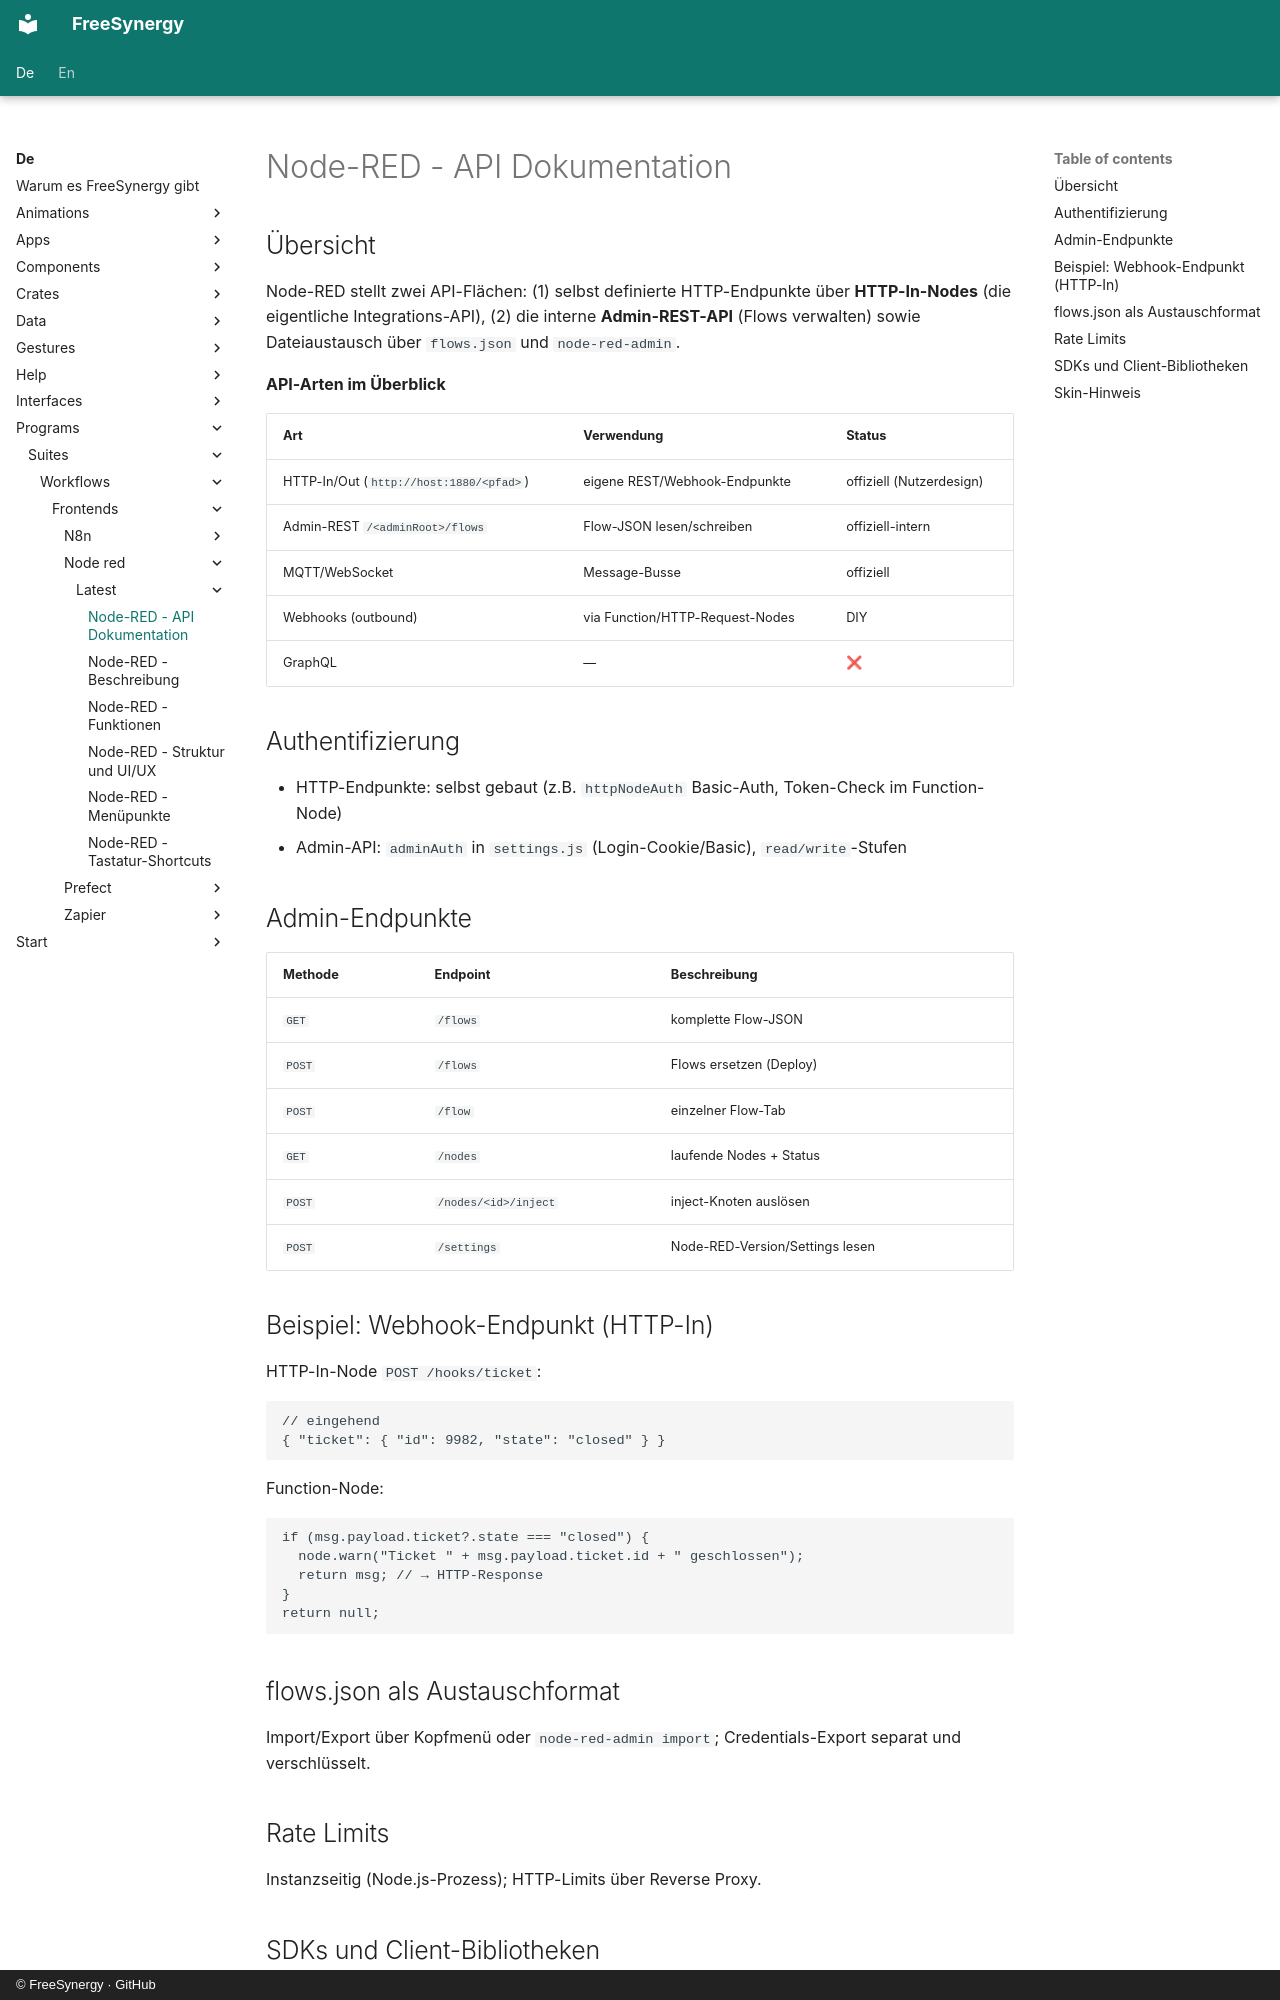

repository: FreeSynergy/fs-documentation · page: de/programs/suites/workflows/frontends/node-red/latest/api/index.html · generator: mkdocs · copyright: © FreeSynergy · GitHub

# Node-RED - API Dokumentation

## Übersicht

Node-RED stellt zwei API-Flächen: (1) selbst definierte HTTP-Endpunkte über **HTTP-In-Nodes** (die eigentliche Integrations-API), (2) die interne **Admin-REST-API** (Flows verwalten) sowie Dateiaustausch über `flows.json` und `node-red-admin`.

**API-Arten im Überblick**

| Art | Verwendung | Status |
|-----|------------|--------|
| HTTP-In/Out (`http://host:1880/<pfad>`) | eigene REST/Webhook-Endpunkte | offiziell (Nutzerdesign) |
| Admin-REST `/<adminRoot>/flows` | Flow-JSON lesen/schreiben | offiziell-intern |
| MQTT/WebSocket | Message-Busse | offiziell |
| Webhooks (outbound) | via Function/HTTP-Request-Nodes | DIY |
| GraphQL | — | ❌ |

## Authentifizierung

- HTTP-Endpunkte: selbst gebaut (z.B. `httpNodeAuth` Basic-Auth, Token-Check im Function-Node)
- Admin-API: `adminAuth` in `settings.js` (Login-Cookie/Basic), `read/write`-Stufen

## Admin-Endpunkte

| Methode | Endpoint | Beschreibung |
|---------|----------|--------------|
| `GET` | `/flows` | komplette Flow-JSON |
| `POST` | `/flows` | Flows ersetzen (Deploy) |
| `POST` | `/flow` | einzelner Flow-Tab |
| `GET` | `/nodes` | laufende Nodes + Status |
| `POST` | `/nodes/<id>/inject` | inject-Knoten auslösen |
| `POST` | `/settings` | Node-RED-Version/Settings lesen |

## Beispiel: Webhook-Endpunkt (HTTP-In)

HTTP-In-Node `POST /hooks/ticket`:

```json
// eingehend
{ "ticket": { "id": 9982, "state": "closed" } }
```

Function-Node:

```js
if (msg.payload.ticket?.state === "closed") {
  node.warn("Ticket " + msg.payload.ticket.id + " geschlossen");
  return msg; // → HTTP-Response
}
return null;
```

## flows.json als Austauschformat

Import/Export über Kopfmenü oder `node-red-admin import`; Credentials-Export separat und verschlüsselt.

## Rate Limits

Instanzseitig (Node.js-Prozess); HTTP-Limits über Reverse Proxy.
